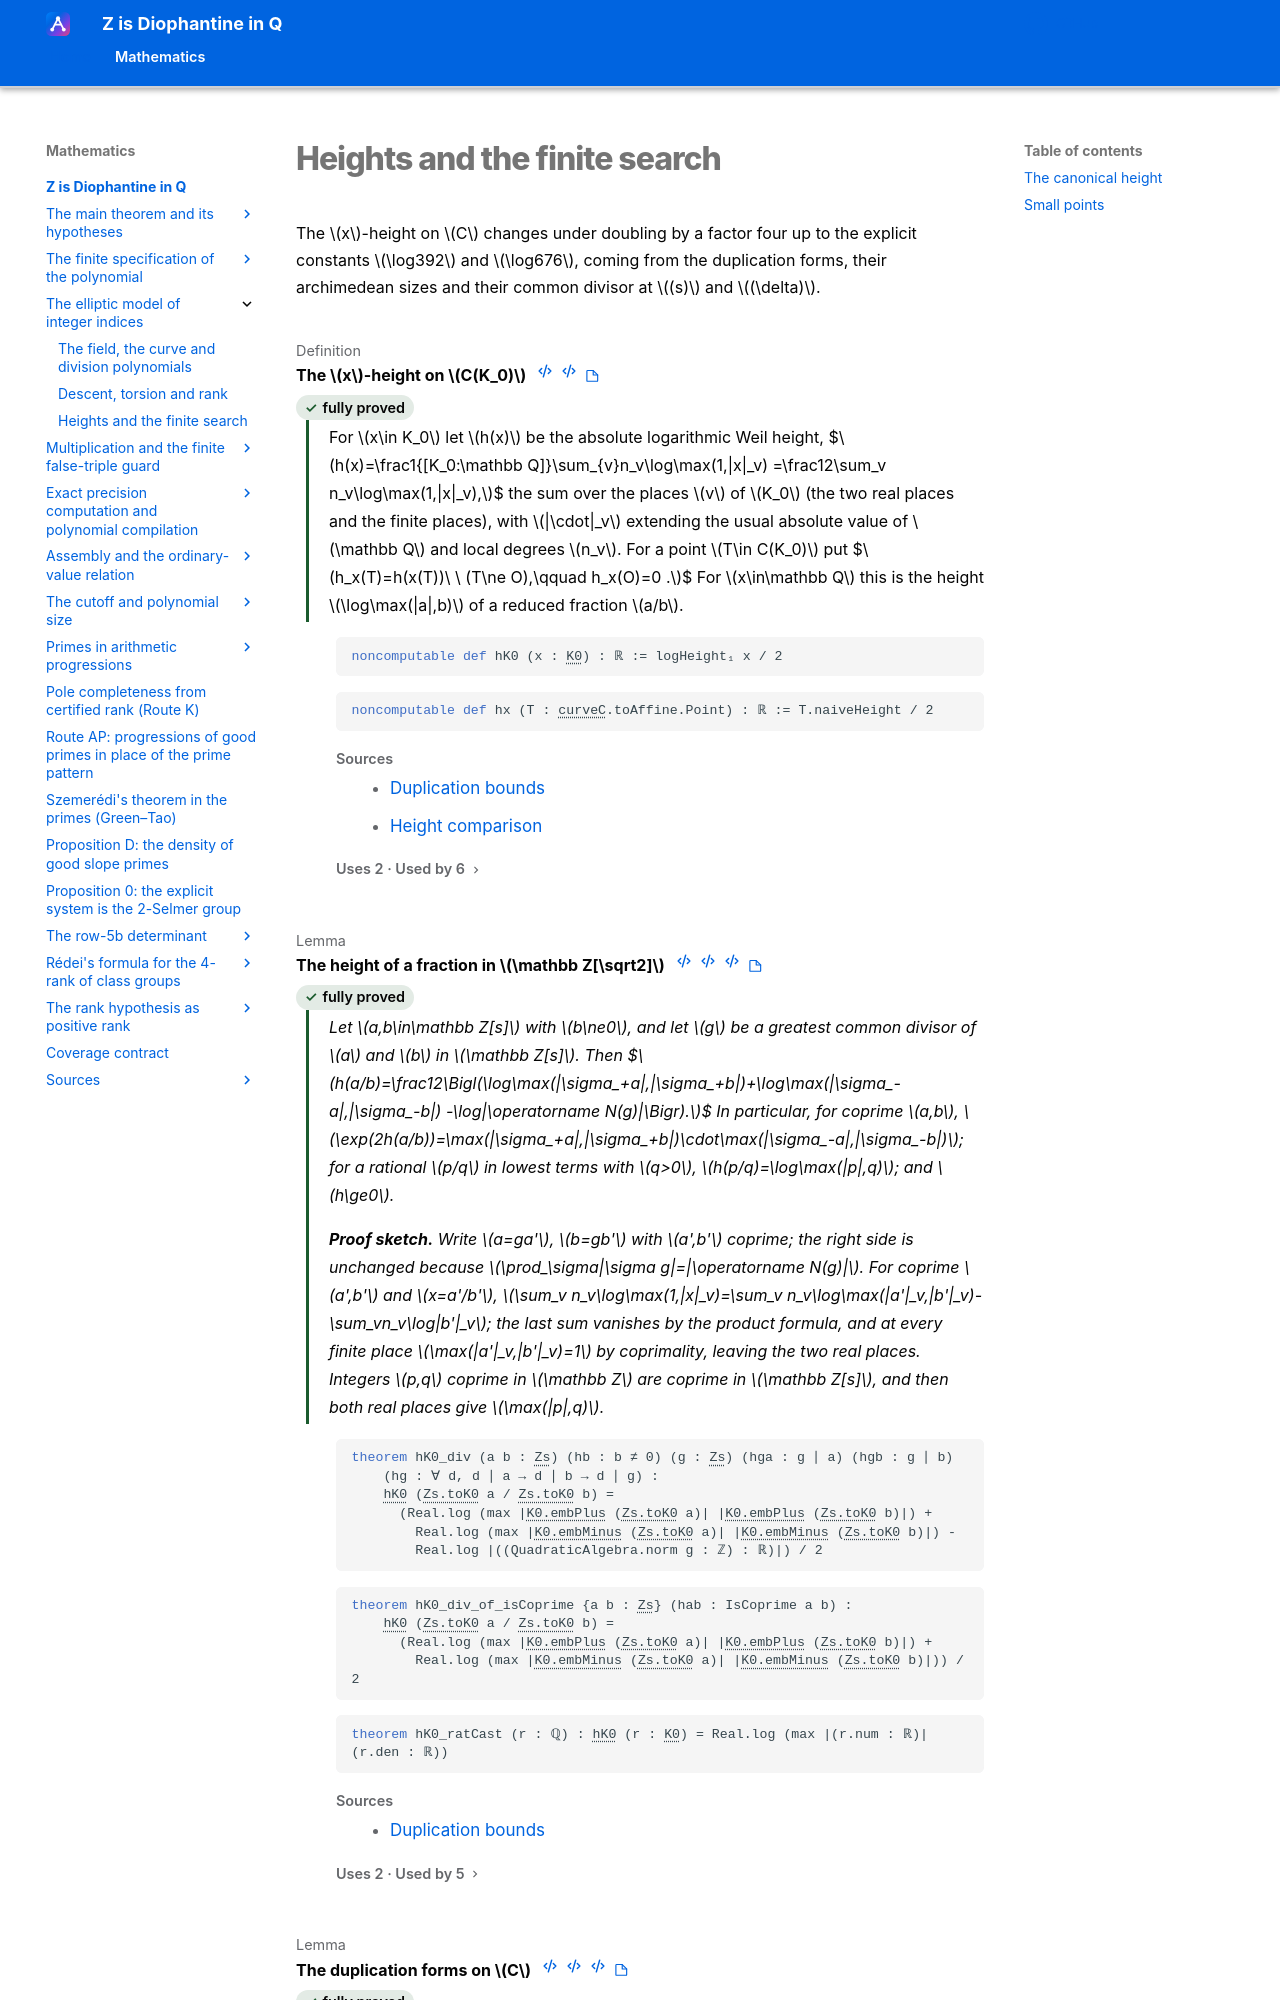

repository: Deicyde/diophantine-z-q · page: roadmap/model/heights/index.html · generator: mkdocs

---
article_id: af_53e904d4ca57fda3b5845a58
---

# Heights and the finite search

The $x$-height on $C$ changes under doubling by a factor four up to the explicit constants
$\log392$ and $\log676$, coming from the duplication forms, their archimedean sizes and thei
